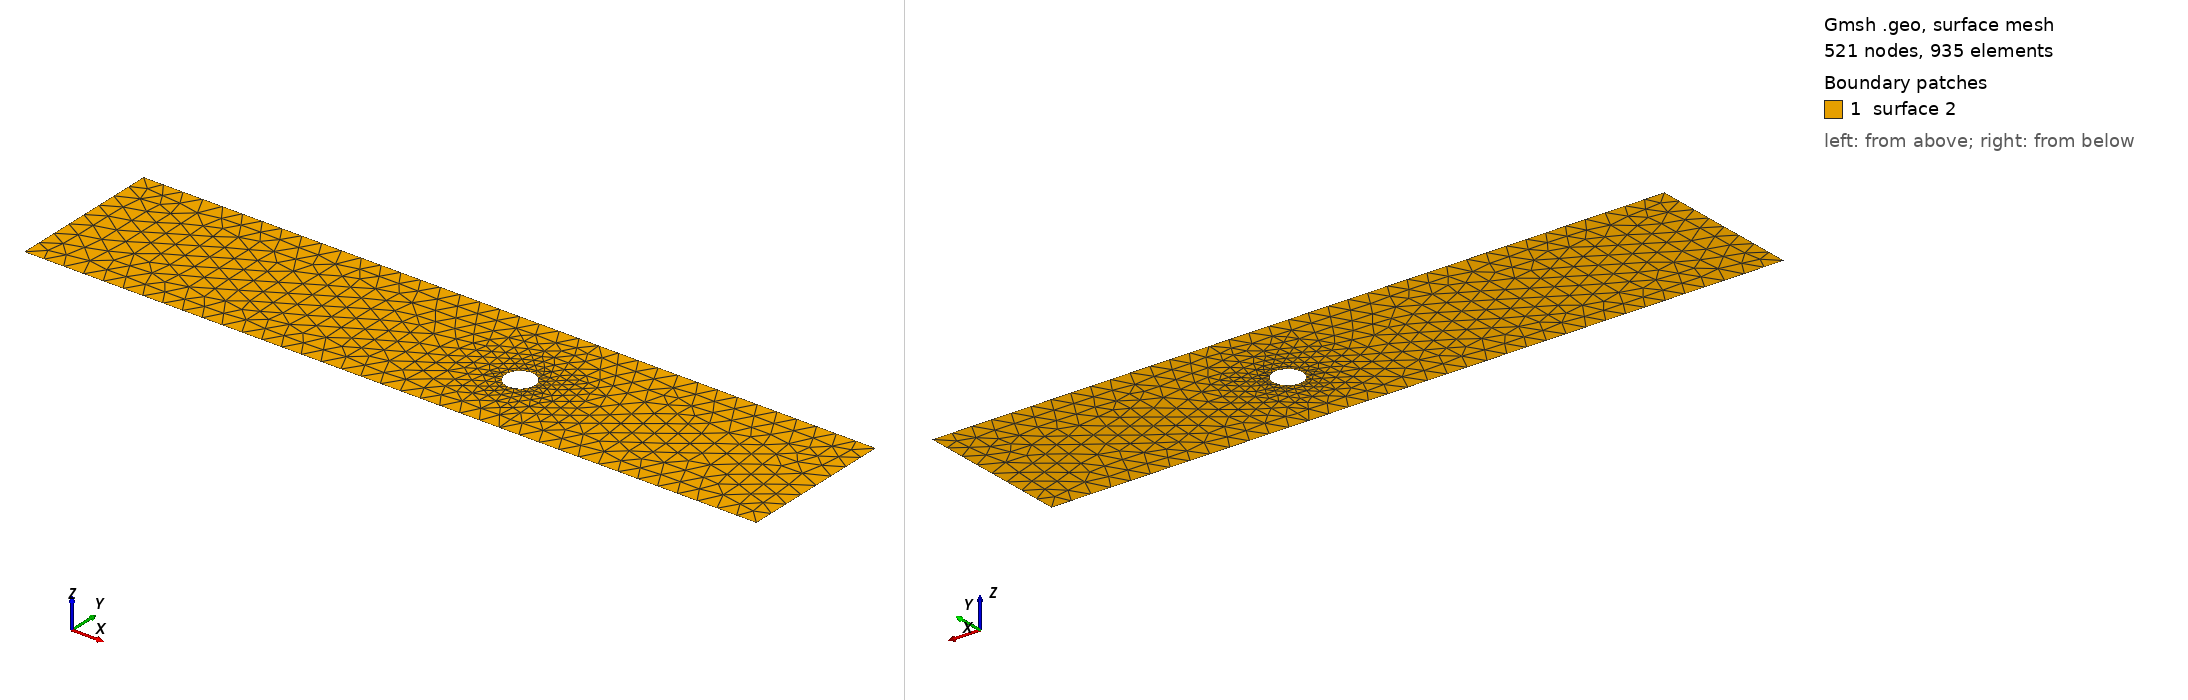

Gmsh geometry script, surface-meshed: 521 nodes, 935 surface elements. Boundary patches (legend numbers): 1 surface 2. Left view from above one corner, right view from below the opposite corner. The script declares no physical surfaces, so the legend lists its geometric surfaces. The drawing asked Gmsh for element sizes between 1% and 20% of the model's largest extent; the script's own settings can give other sizes.

=== cad_205.geo (drawn) ===
//+
SetFactory("OpenCASCADE");
//+
Point(1) = {0.538578, -2.988567, 0.000000, 1.000000};
//+
Point(2) = {37.500291, -2.988567, 0.000000, 1.000000};
//+
Point(3) = {37.500291, 4.854615, 0.000000, 1.000000};
//+
Point(4) = {0.538578, 4.854615, 0.000000, 1.000000};
//+
Line(1) = {4, 1};
//+
Line(2) = {1, 2};
//+
Line(3) = {2, 3};
//+
Line(4) = {3, 4};
//+
Curve Loop(1) = {1, 2, 3, 4};
//+
Point(6) = {23.498936, 0.681027, 0.000000, 0.074246};
//+
Point(5) = {22.756478, 0.681027, 0.000000, 0.074246};
//+
Point(7) = {22.385249, 1.324015, 0.000000, 0.074246};
//+
Point(8) = {22.385249, 0.038040, 0.000000, 0.074246};
//+
Ellipse(5) = {6, 5, 7, 7};
//+
Ellipse(6) = {7, 5, 8, 8};
//+
Ellipse(7) = {8, 5, 6, 6};
//+
Curve Loop(2) = {5, 6, 7};
//+
Plane Surface(2) = {1, 2};
//+
Physical Curve("INFLOW", 100) = {1};
//+
Physical Curve("OUTFLOW", 101) = {3};
//+
Physical Curve("WALL_BOUNDARY", 102) = {2, 4};
//+
Physical Curve("OBSTACLE", 103) = {5, 6, 7};
